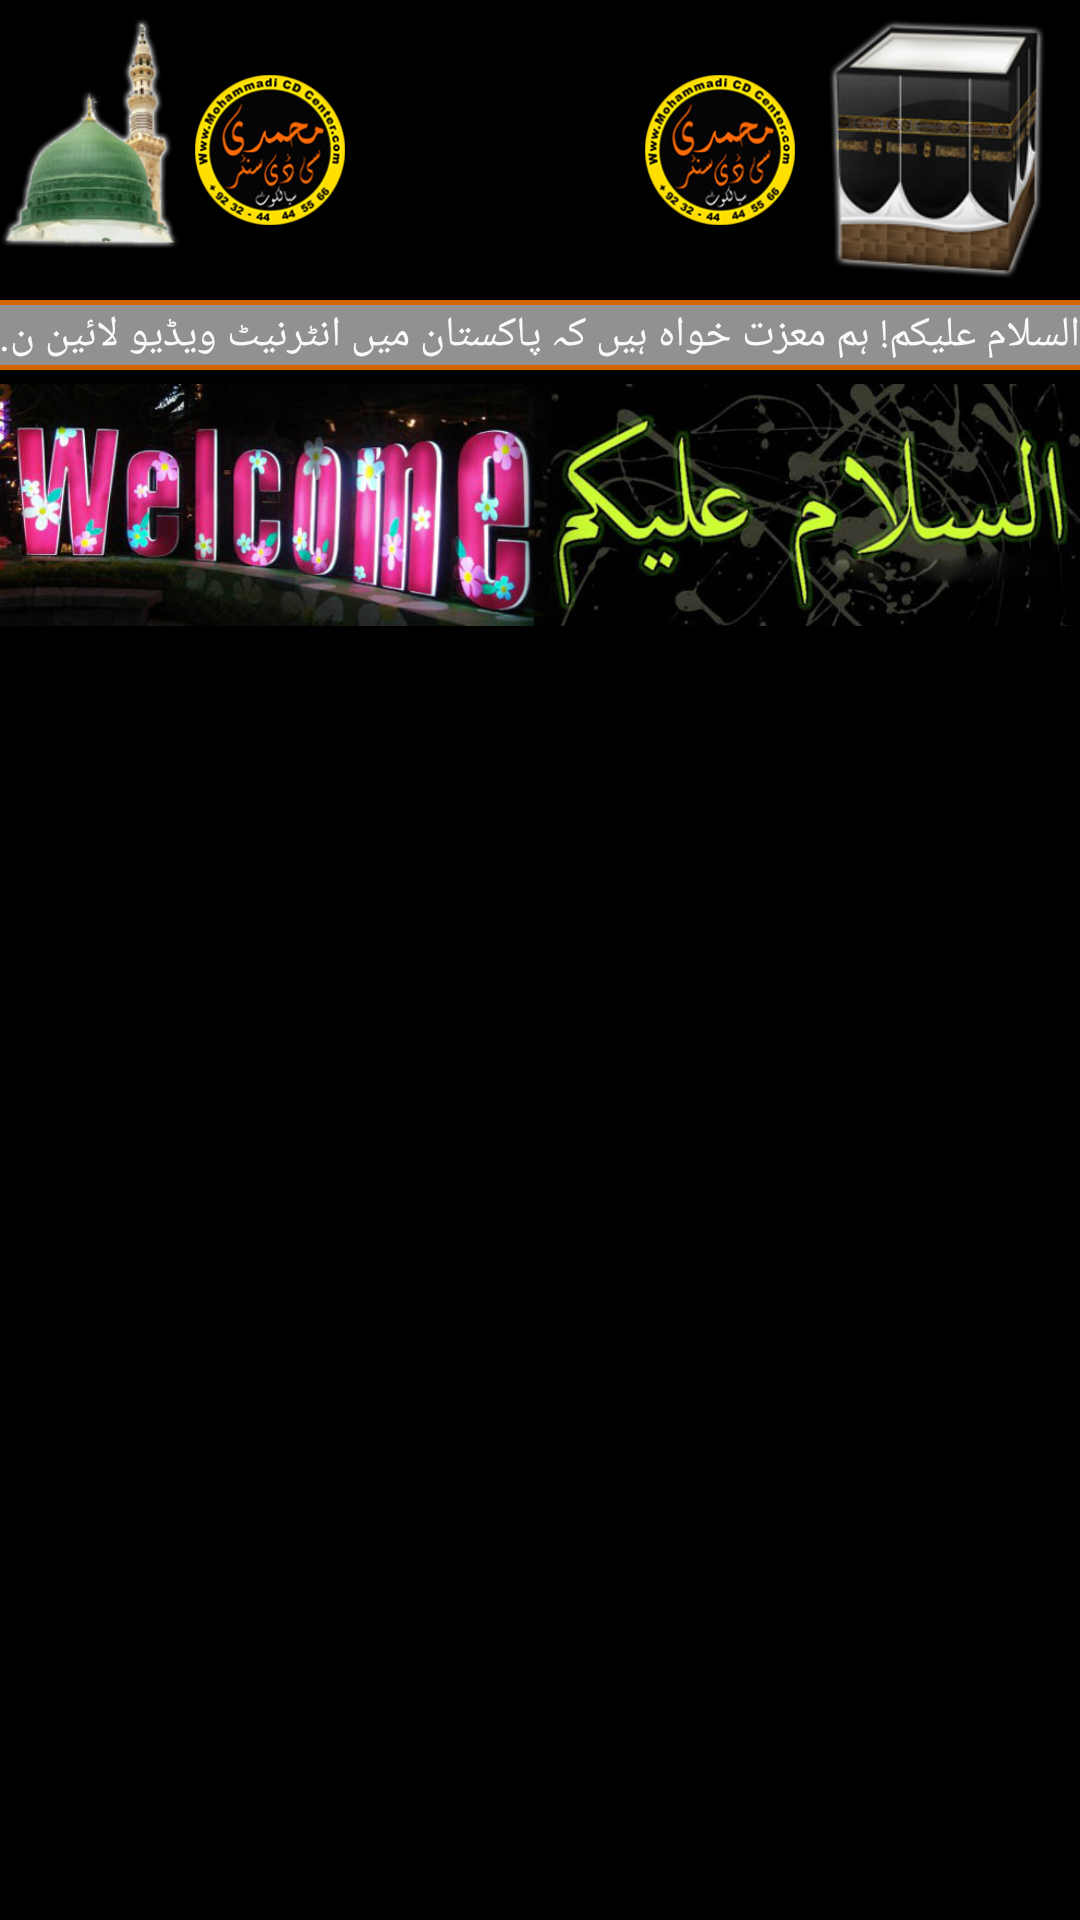

Produce the Android XML layout that renders to this screen, including the resource entries it uses.
<!-- AndroidManifest.xml: application theme AppTheme -->
<!-- res/layout/activity_data_grid_view.xml -->
<?xml version="1.0" encoding="utf-8"?>
<LinearLayout xmlns:android="http://schemas.android.com/apk/res/android"
    xmlns:tools="http://schemas.android.com/tools"
    android:id="@+id/activity_data_grid_view"
    android:layout_width="match_parent"
    android:layout_height="match_parent"
    android:orientation="vertical"
    android:background="@color/splashColor"
    tools:context="mohammadicenter.com.mohammadicdcenter.activities.Activities.DataGridView">
    <include layout="@layout/header_layout"

        android:layout_height="wrap_content"
        android:layout_width="match_parent"
        android:layout_alignParentTop="true"
        android:layout_alignParentLeft="true"
        android:layout_alignParentStart="true"

        />
    <GridView
        android:layout_width="fill_parent"
        android:layout_height="0dp"
        android:layout_weight="1"
        android:columnWidth="70dp"
        android:numColumns="auto_fit"
        android:verticalSpacing="10dp"
        android:horizontalSpacing="10dp"
        android:stretchMode="columnWidth"
        android:gravity="center"
        android:id="@+id/mydata"
        android:background="@color/splashColor"
        android:layout_alignParentLeft="true"
        android:layout_alignParentStart="true"
        android:layout_alignParentBottom="true" />


</LinearLayout>
<!-- res/layout/header_layout.xml (included above) -->
<?xml version="1.0" encoding="utf-8"?>
<LinearLayout xmlns:android="http://schemas.android.com/apk/res/android"
    android:layout_width="match_parent"
    android:layout_height="match_parent"
    android:background="@color/splashColor"
    android:orientation="vertical">
    
    <RelativeLayout
        android:id="@+id/mainFirstLayout"
        android:layout_width="match_parent"
        android:layout_height="100dp">

        <RelativeLayout
            android:id="@+id/relativeLayout7"
            android:layout_width="60dp"
            android:layout_height="match_parent">

            <ImageView
                android:layout_width="match_parent"
                android:layout_height="match_parent"
                android:paddingBottom="10dp"
                android:src="@drawable/roza_rasool" />
        </RelativeLayout>
        
        <RelativeLayout
            android:id="@+id/relativeLayout9"
            android:layout_width="60dp"
            android:layout_height="match_parent"
            android:layout_alignParentTop="true"
            android:layout_toEndOf="@+id/relativeLayout7"
            android:layout_toRightOf="@+id/relativeLayout7">

            <ImageView
                android:layout_width="match_parent"
                android:layout_height="match_parent"
                android:paddingBottom="25dp"
                android:paddingTop="25dp"
                android:src="@drawable/ico" />
        </RelativeLayout>
        
        <RelativeLayout
            android:id="@+id/centerLogopic"
            android:layout_width="90dp"
            android:layout_height="match_parent"
            android:layout_alignParentTop="true"
            android:layout_toEndOf="@+id/relativeLayout9"
            android:layout_toRightOf="@+id/relativeLayout9">

            <ImageView
                android:layout_width="match_parent"
                android:layout_height="match_parent"
                android:paddingBottom="25dp"
                android:paddingTop="25dp"
                android:src="@drawable/center_logo" />
        </RelativeLayout>
        
        <RelativeLayout
            android:id="@+id/secontimelogo"
            android:layout_width="60dp"
            android:layout_height="match_parent"
            android:layout_alignParentTop="true"
            android:layout_toEndOf="@+id/centerLogopic"
            android:layout_toRightOf="@+id/centerLogopic">

            <ImageView
                android:layout_width="match_parent"
                android:layout_height="match_parent"
                android:paddingBottom="25dp"
                android:paddingTop="25dp"
                android:src="@drawable/ico" />
        </RelativeLayout>
        
        <RelativeLayout
            android:layout_width="85dp"
            android:layout_height="match_parent"
            android:layout_alignParentTop="true"
            android:layout_toEndOf="@+id/secontimelogo"
            android:layout_toRightOf="@+id/secontimelogo">

            <ImageView
                android:layout_width="match_parent"
                android:layout_height="match_parent"
                android:paddingBottom="5dp"
                android:paddingTop="5dp"
                android:src="@drawable/makkah" />
        </RelativeLayout>
    </RelativeLayout>

    <View
        android:id="@+id/seratorLayoutfirst"
        android:layout_width="match_parent"
        android:layout_height="1.5dp"
        android:layout_below="@id/mainFirstLayout"
        android:background="@color/background"></View>

    <LinearLayout
        android:id="@+id/NewsLayout"
        android:layout_width="match_parent"
        android:layout_height="20dp"
        android:layout_below="@+id/seratorLayoutfirst"
        android:background="@color/marqueeColor">

        <TextView
            android:text="@string/islam"
            android:singleLine="true"
            android:ellipsize="marquee"
            android:freezesText="true"
            android:focusable="true"
            android:focusableInTouchMode="true"
            android:id="@+id/latestNews"
            android:marqueeRepeatLimit="marquee_forever"
            android:scrollHorizontally="true"
            android:layout_gravity="center"
            android:textColor="@color/marqueeText"
            android:layout_width="wrap_content"
            android:layout_height="wrap_content" />
    </LinearLayout>

    <View
        android:id="@+id/seratorLayoutsecond"
        android:layout_width="match_parent"
        android:layout_height="1.5dp"
        android:layout_below="@id/NewsLayout"
        android:background="@color/background"></View>
    
    <LinearLayout
        android:id="@+id/linearLayout"
        android:layout_width="match_parent"
        android:layout_height="90dp"
        android:layout_below="@id/seratorLayoutsecond">

        <ImageView
            android:layout_width="match_parent"
            android:layout_height="match_parent"
            android:src="@drawable/banner_1" />
    </LinearLayout>
</LinearLayout>
<!-- resources referenced by this layout -->
<resources>
  <color name="background">#d66401</color>
  <color name="marqueeColor">#939090</color>
  <color name="marqueeText">#fafafa</color>
  <color name="splashColor">#000000</color>
  <!-- drawable banner_1: jpg bitmap (drawable, 109738 bytes) -->
  <!-- drawable ico: png bitmap (drawable, 29331 bytes) -->
  <!-- drawable makkah: png bitmap (drawable, 31973 bytes) -->
  <!-- drawable roza_rasool: png bitmap (drawable, 27587 bytes) -->
  <string name="islam">السلام علیکم! ہم معزت خواہ ہیں کہ پاکستان میں انٹرنیٹ ویڈیو لائین نہ ہونے کی وجہ سے نئے پروگرامز اپ لوڈ نہیں ہو سکے</string>
  <style name="AppTheme" parent="Theme.AppCompat.Light.NoActionBar">
          
          <item name="colorPrimary">@color/colorPrimary</item>
          <item name="colorPrimaryDark">@color/colorPrimaryDark</item>
          <item name="colorAccent">@color/colorAccent</item>
  
      </style>
  <color name="colorPrimary">#d32f2f</color>
  <color name="colorPrimaryDark">#c72c2c</color>
  <color name="colorAccent">#FFFFFF</color>
</resources>
